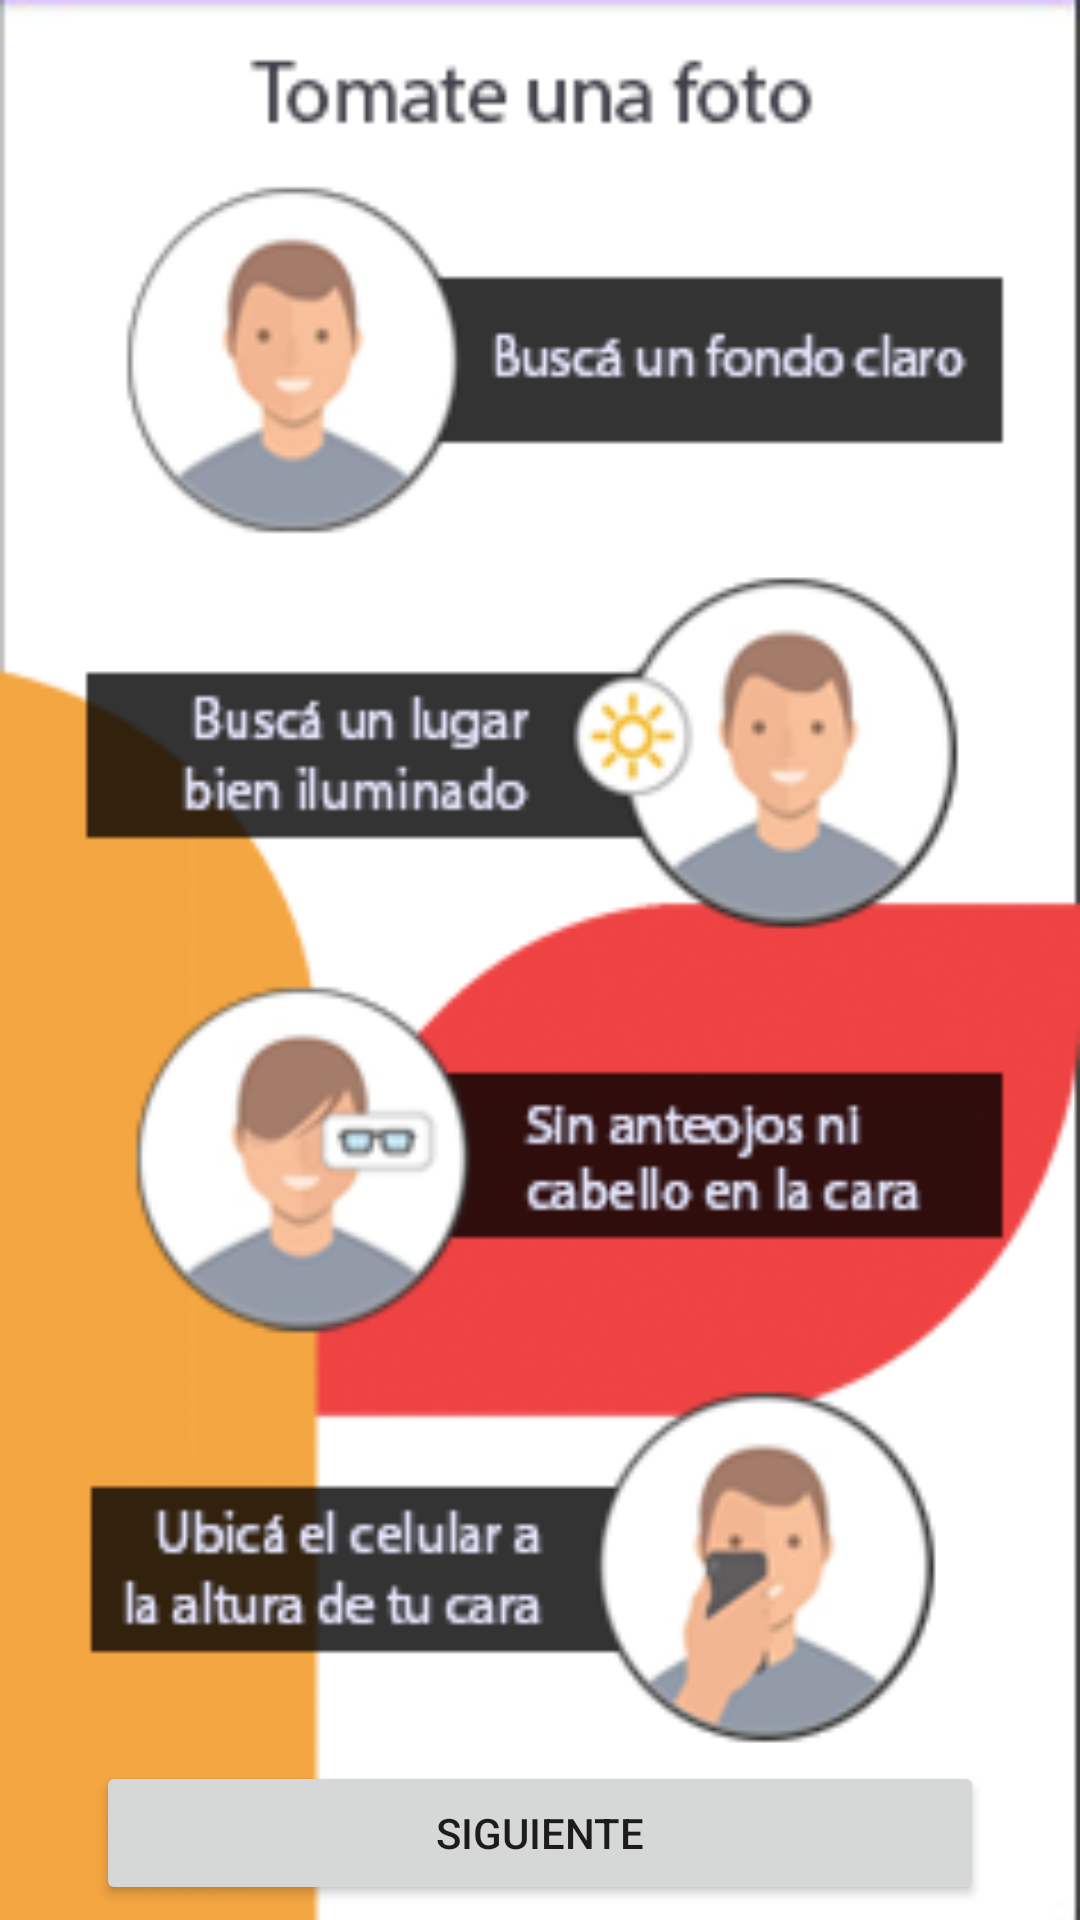

Write the Android layout XML for this screen, with the resource values it uses.
<!-- AndroidManifest.xml: application theme Theme.CheckIn -->
<!-- res/layout/info_photo.xml -->
<?xml version="1.0" encoding="utf-8"?>
<androidx.constraintlayout.widget.ConstraintLayout xmlns:android="http://schemas.android.com/apk/res/android"
    xmlns:app="http://schemas.android.com/apk/res-auto"
    xmlns:tools="http://schemas.android.com/tools"
    android:layout_width="match_parent"
    android:layout_height="match_parent"
    tools:context=".InfoPhotoActivity"
    android:background="@drawable/background_before_photo">

    <Button
        android:id="@+id/btn_next_register_three"
        android:layout_width="match_parent"
        android:layout_height="wrap_content"
        android:layout_marginStart="32dp"
        android:layout_marginEnd="32dp"
        android:layout_marginBottom="5dp"
        android:height="48dp"
        android:text="@string/siguiente"
        app:layout_constraintBottom_toBottomOf="parent"
        app:layout_constraintEnd_toEndOf="parent"
        app:layout_constraintHorizontal_bias="0.0"
        app:layout_constraintStart_toStartOf="parent" />

</androidx.constraintlayout.widget.ConstraintLayout>
<!-- resources referenced by this layout -->
<resources>
  <!-- drawable background_before_photo: png bitmap (drawable, 39402 bytes) -->
  <string name="siguiente">Siguiente</string>
  <style name="Theme.CheckIn" parent="Theme.MaterialComponents.DayNight.DarkActionBar">
          
          <item name="colorPrimary">@color/purple_500</item>
          <item name="colorPrimaryVariant">@color/purple_700</item>
          <item name="colorOnPrimary">@color/white</item>
          
          <item name="colorSecondary">@color/teal_200</item>
          <item name="colorSecondaryVariant">@color/teal_700</item>
          <item name="colorOnSecondary">@color/black</item>
          
          <item name="android:statusBarColor" tools:targetApi="l">?attr/colorPrimaryVariant</item>
          
      </style>
  <!-- not gathered from this repository: default colours our renderer supplied (Android Studio template values) -->
  <color name="purple_500">#FF6200EE</color>
  <color name="purple_700">#FF3700B3</color>
  <color name="teal_200">#FF03DAC5</color>
  <color name="teal_700">#FF018786</color>
  <color name="black">#FF000000</color>
  <color name="white">#FFFFFFFF</color>
</resources>
